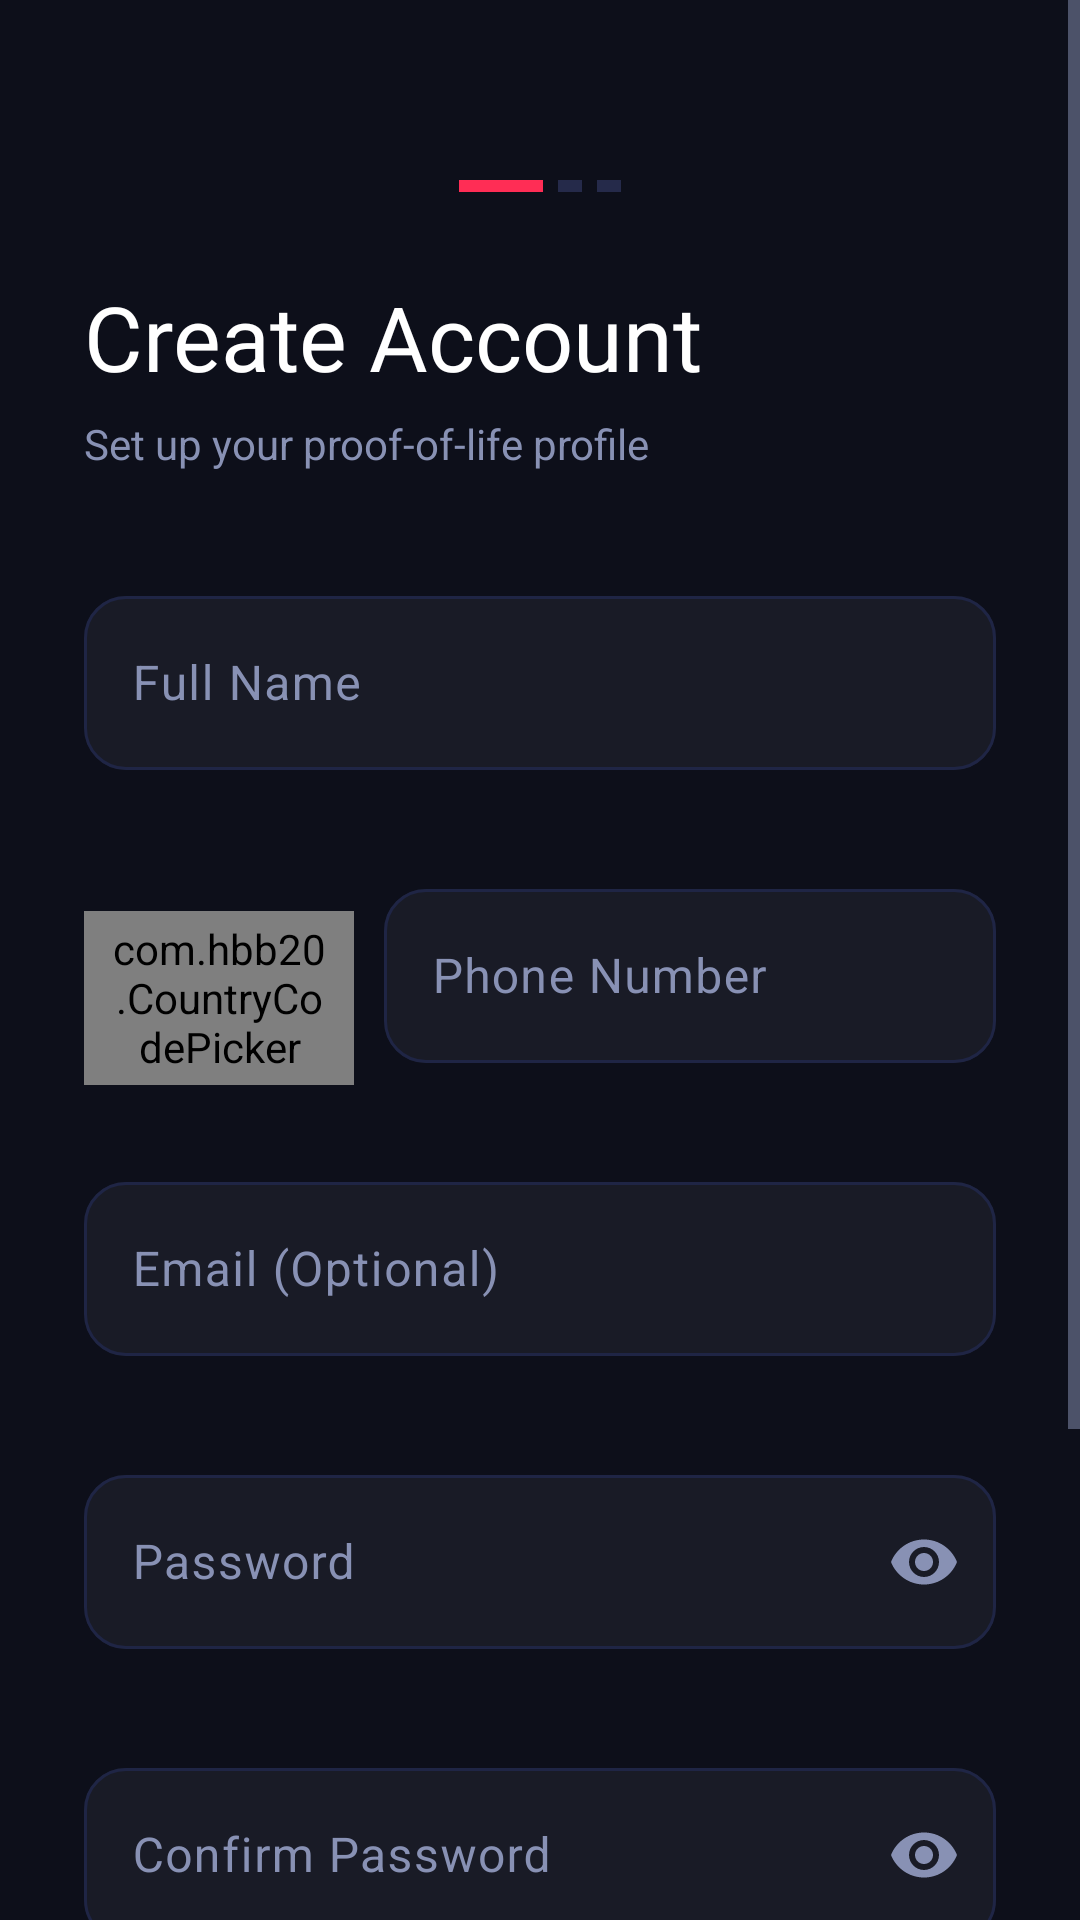

Produce the Android XML layout that renders to this screen, including the resource entries it uses.
<!-- AndroidManifest.xml: application theme Theme.LastCall -->
<!-- res/layout/activity_register.xml -->
<?xml version="1.0" encoding="utf-8"?>
<androidx.coordinatorlayout.widget.CoordinatorLayout
    xmlns:android="http://schemas.android.com/apk/res/android"
    xmlns:app="http://schemas.android.com/apk/res-auto"
    android:layout_width="match_parent"
    android:layout_height="match_parent"
    android:background="@color/bg_primary"
    android:fitsSystemWindows="true">

    <ScrollView
        android:layout_width="match_parent"
        android:layout_height="match_parent"
        android:fillViewport="true"
        android:overScrollMode="never">

        <LinearLayout
            android:layout_width="match_parent"
            android:layout_height="wrap_content"
            android:orientation="vertical"
            android:paddingHorizontal="28dp"
            android:paddingTop="60dp"
            android:paddingBottom="40dp"
            android:clipToPadding="false"
            android:animateLayoutChanges="true">

            
            <LinearLayout
                android:layout_width="wrap_content"
                android:layout_height="wrap_content"
                android:layout_gravity="center_horizontal"
                android:orientation="horizontal"
                android:layout_marginBottom="28dp">

                <View
                    android:layout_width="28dp"
                    android:layout_height="4dp"
                    android:background="@color/accent_red"
                    android:layout_marginEnd="5dp"/>

                <View
                    android:layout_width="8dp"
                    android:layout_height="4dp"
                    android:background="@color/bg_surface"
                    android:layout_marginEnd="5dp"/>

                <View
                    android:layout_width="8dp"
                    android:layout_height="4dp"
                    android:background="@color/bg_surface"/>
            </LinearLayout>

            
            <TextView
                android:layout_width="wrap_content"
                android:layout_height="wrap_content"
                android:text="@string/create_account"
                android:textColor="@color/text_primary"
                android:textSize="30sp"
                android:fontFamily="@font/montserrat_bold"/>

            
            <TextView
                android:layout_width="wrap_content"
                android:layout_height="wrap_content"
                android:layout_marginTop="6dp"
                android:layout_marginBottom="36dp"
                android:text="@string/set_up_your_proof_of_life_profile"
                android:textColor="@color/text_secondary"
                android:textSize="14sp"/>

            
            <com.google.android.material.textfield.TextInputLayout
                android:id="@+id/til_full_name"
                android:layout_width="match_parent"
                android:layout_height="wrap_content"
                android:layout_marginBottom="14dp"
                style="@style/Widget.LastCall.TextInputLayout"
                android:hint="@string/full_name"
                app:boxStrokeColor="@color/stroke_color_selector"
                app:errorEnabled="true"
                app:errorTextColor="@color/status_danger">

                <com.google.android.material.textfield.TextInputEditText
                    android:id="@+id/et_full_name"
                    android:layout_width="match_parent"
                    android:layout_height="@dimen/input_height"
                    android:inputType="textPersonName"
                    android:textColor="@color/text_primary"
                    android:textColorHint="@color/text_secondary"/>
            </com.google.android.material.textfield.TextInputLayout>

            
            <LinearLayout
                android:layout_width="match_parent"
                android:layout_height="wrap_content"
                android:orientation="horizontal"
                android:gravity="center_vertical"
                android:layout_marginBottom="14dp">

                
                <com.hbb20.CountryCodePicker
                    android:id="@+id/ccp_code"
                    android:layout_width="90dp"
                    android:layout_height="@dimen/input_height"
                    android:background="@drawable/bg_input_field"
                    android:paddingHorizontal="8dp"
                    android:textColor="@color/text_primary"
                    android:textSize="14sp"
                    app:ccp_defaultNameCode="PK"
                    app:ccp_showFullName="false"
                    app:ccp_showNameCode="true"
                    app:ccp_contentColor="@color/text_primary"/>

                
                <com.google.android.material.textfield.TextInputLayout
                    android:id="@+id/til_phone"
                    android:layout_width="0dp"
                    android:layout_height="wrap_content"
                    android:layout_weight="1"
                    android:layout_marginStart="10dp"
                    style="@style/Widget.LastCall.TextInputLayout"
                    android:hint="@string/phone_number"
                    app:boxStrokeColor="@color/stroke_color_selector"
                    app:errorEnabled="true">

                    <com.google.android.material.textfield.TextInputEditText
                        android:id="@+id/et_phone"
                        android:layout_width="match_parent"
                        android:layout_height="@dimen/input_height"
                        android:inputType="phone"
                        android:textColor="@color/text_primary"
                        android:textColorHint="@color/text_secondary"/>
                </com.google.android.material.textfield.TextInputLayout>
            </LinearLayout>

            
            <com.google.android.material.textfield.TextInputLayout
                android:id="@+id/til_email"
                android:layout_width="match_parent"
                android:layout_height="wrap_content"
                android:layout_marginBottom="14dp"
                style="@style/Widget.LastCall.TextInputLayout"
                android:hint="@string/email_optional"
                app:boxStrokeColor="@color/stroke_color_selector"
                app:errorEnabled="true">

                <com.google.android.material.textfield.TextInputEditText
                    android:id="@+id/et_email"
                    android:layout_width="match_parent"
                    android:layout_height="@dimen/input_height"
                    android:inputType="textEmailAddress"
                    android:textColor="@color/text_primary"
                    android:textColorHint="@color/text_secondary"/>
            </com.google.android.material.textfield.TextInputLayout>

            
            <com.google.android.material.textfield.TextInputLayout
                android:id="@+id/til_password"
                android:layout_width="match_parent"
                android:layout_height="wrap_content"
                android:layout_marginBottom="14dp"
                style="@style/Widget.LastCall.TextInputLayout"
                android:hint="@string/password"
                app:endIconMode="password_toggle"
                app:endIconTint="@color/text_secondary"
                app:boxStrokeColor="@color/stroke_color_selector"
                app:errorEnabled="true">

                <com.google.android.material.textfield.TextInputEditText
                    android:id="@+id/et_password"
                    android:layout_width="match_parent"
                    android:layout_height="@dimen/input_height"
                    android:inputType="textPassword"
                    android:textColor="@color/text_primary"
                    android:textColorHint="@color/text_secondary"/>
            </com.google.android.material.textfield.TextInputLayout>

            
            <com.google.android.material.textfield.TextInputLayout
                android:id="@+id/til_confirm_password"
                android:layout_width="match_parent"
                android:layout_height="wrap_content"
                android:layout_marginBottom="32dp"
                style="@style/Widget.LastCall.TextInputLayout"
                android:hint="@string/confirm_password"
                app:endIconMode="password_toggle"
                app:endIconTint="@color/text_secondary"
                app:boxStrokeColor="@color/stroke_color_selector"
                app:errorEnabled="true">

                <com.google.android.material.textfield.TextInputEditText
                    android:id="@+id/et_confirm_password"
                    android:layout_width="match_parent"
                    android:layout_height="@dimen/input_height"
                    android:inputType="textPassword"
                    android:textColor="@color/text_primary"
                    android:textColorHint="@color/text_secondary"/>
            </com.google.android.material.textfield.TextInputLayout>

            
            <Space
                android:layout_width="match_parent"
                android:layout_height="0dp"
                android:layout_weight="1"/>

            
            <androidx.appcompat.widget.AppCompatButton
                android:id="@+id/btn_register"
                android:layout_width="match_parent"
                android:layout_height="@dimen/button_height"
                android:background="@drawable/bg_button_primary"
                android:text="@string/create_account"
                android:textColor="@color/text_primary"
                android:textSize="15sp"
                android:fontFamily="@font/montserrat_bold"
                android:letterSpacing="0.08"
                android:stateListAnimator="@null"
                android:foreground="?attr/selectableItemBackground"/>

            
            <TextView
                android:id="@+id/tv_login_link"
                android:layout_width="wrap_content"
                android:layout_height="48dp"
                android:layout_gravity="center_horizontal"
                android:layout_marginTop="14dp"
                android:text="@string/already_have_an_account_sign_in"
                android:textColor="@color/text_secondary"
                android:textSize="13sp"
                android:gravity="center_vertical"
                android:paddingHorizontal="16dp"
                android:background="?attr/selectableItemBackgroundBorderless"/>

        </LinearLayout>

    </ScrollView>

</androidx.coordinatorlayout.widget.CoordinatorLayout>
<!-- resources referenced by this layout -->
<resources>
  <color name="accent_red">#FF2D55</color>
  <color name="bg_primary">#0D0F1A</color>
  <color name="bg_surface">#252A4A</color>
  <color name="status_danger">#FF2D55</color>
  <color name="text_primary">#FFFFFF</color>
  <color name="text_secondary">#8891B4</color>
  <dimen name="button_height">58dp</dimen>
  <dimen name="input_height">58dp</dimen>
  <!-- drawable bg_button_primary (drawable) -->
  <?xml version="1.0" encoding="utf-8"?>
  <shape xmlns:android="http://schemas.android.com/apk/res/android" android:shape="rectangle">
      <gradient
          android:startColor="#FF2D55"
          android:endColor="#FF6B35"
          android:angle="135"
          android:type="linear"/>
      <corners android:radius="14dp"/>
  </shape>
  <!-- drawable bg_input_field (drawable) -->
  <?xml version="1.0" encoding="utf-8"?>
  <shape xmlns:android="http://schemas.android.com/apk/res/android" android:shape="rectangle">
      <solid android:color="#0DFFFFFF"/>
      <stroke android:width="1dp" android:color="#1F2545"/>
      <corners android:radius="14dp"/>
  </shape>
  <string name="already_have_an_account_sign_in">Already have an account? Sign In</string>
  <string name="confirm_password">Confirm Password</string>
  <string name="create_account">Create Account</string>
  <string name="email_optional">Email (Optional)</string>
  <string name="full_name">Full Name</string>
  <string name="password">Password</string>
  <string name="phone_number">Phone Number</string>
  <string name="set_up_your_proof_of_life_profile">Set up your proof-of-life profile</string>
  <style name="Widget.LastCall.TextInputLayout" parent="Widget.Material3.TextInputLayout.OutlinedBox">
          <item name="boxStrokeColor">@color/stroke_color_selector</item>
          <item name="boxStrokeErrorColor">@color/status_danger</item>
          <item name="hintTextColor">@color/text_secondary</item>
          <item name="boxCornerRadiusTopStart">14dp</item>
          <item name="boxCornerRadiusTopEnd">14dp</item>
          <item name="boxCornerRadiusBottomStart">14dp</item>
          <item name="boxCornerRadiusBottomEnd">14dp</item>
          <item name="boxBackgroundColor">@color/input_background</item>
          <item name="android:textColorHint">@color/text_secondary</item>
          <item name="colorControlActivated">@color/accent_red</item>
          <item name="endIconTint">@color/text_secondary</item>
          <item name="startIconTint">@color/text_secondary</item>
      </style>
  <color name="input_background">#0DFFFFFF</color>
  <color name="bg_card">#181C35</color>
  <color name="accent_red_dark">#CC1F3F</color>
  <color name="accent_orange">#FF6B35</color>
  <color name="bg_card_elevated">#1E2340</color>
  <color name="accent_orange_dark">#CC4F28</color>
  <color name="bg_secondary">#13162B</color>
  <color name="text_tertiary">#4A5070</color>
  <color name="border_subtle">#1F2545</color>
  <color name="border_accent">#FF2D5530</color>
  <color name="accent_red_ripple">#33FF2D55</color>
</resources>
